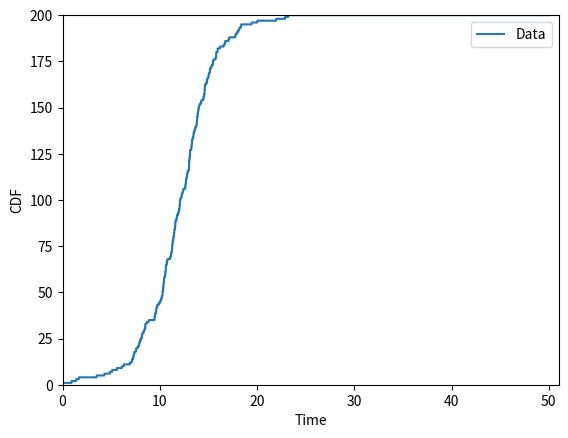

Source code (Python):
import scipy.special as spys
import scipy.misc as spym # コンビネーション用 

import numpy as np
import math 
import matplotlib.pyplot as plt
import sys

# PDF, RumorSpreading
# beta: 9 -> 1秒間に期待値9ブロック(1ブロックあたり)で伝播(N - I)/N ~ 1の場合に
def stochasticProcess(beta, maxNode, nowNode, informNode, diff):
    sucProb = beta * nowNode * (maxNode - informNode) / maxNode * diff
    retSum  = 0
    if (sucProb > np.random.rand()):
        retSum = 1
    return retSum

# パラメータの設定
beta = 0.5 # 0.76282514433 # 9.76219788788
intVal = 10000
diff = 1 / intVal # 0.1 seconds, poisson process, 1回しか起きない
blockTime = 0.01 # 0.1 seconds

# データの作成
maxT = 50 # 50 seconds
maxNode = 200
startNode = 1
t = np.arange(0, maxT, diff)
y = [0] * int(maxT * intVal)  # for histogram
delay = [0] * int(maxT * intVal + 2 * blockTime * intVal)  # for histogram
print(delay)
y[0] = startNode
informNode = 1
for j in range(int(maxT * intVal) - 1):
    if (j % intVal == 0): 
        print(str(int(j / intVal)) + " [sec]. " + str(y[j]))
    delay[j + int(blockTime * intVal)] = stochasticProcess(beta, maxNode, y[j], informNode, diff)
    if (delay[j + int(blockTime * intVal)] == 1):
        informNode += 1
    if (informNode > 5000):
        delay[j + int(blockTime * intVal)] = 0
    y[j + 1] = y[j] + delay[j]

'''
for j in range(len(t) - 1):
    if (y[j + 1] - y[j] > 2):
        print("Dekai")
'''

# グラフの描画
# CDF

plt.plot(t, y, label="Data")
plt.xlabel("Time")
plt.ylabel("CDF")

plt.legend()

plt.xlim(xmin=0)
plt.xlim(xmax=maxT + 1) 
plt.ylim(ymin=0.0)
plt.ylim(ymax=max(y) + 0.01)
plt.show()
